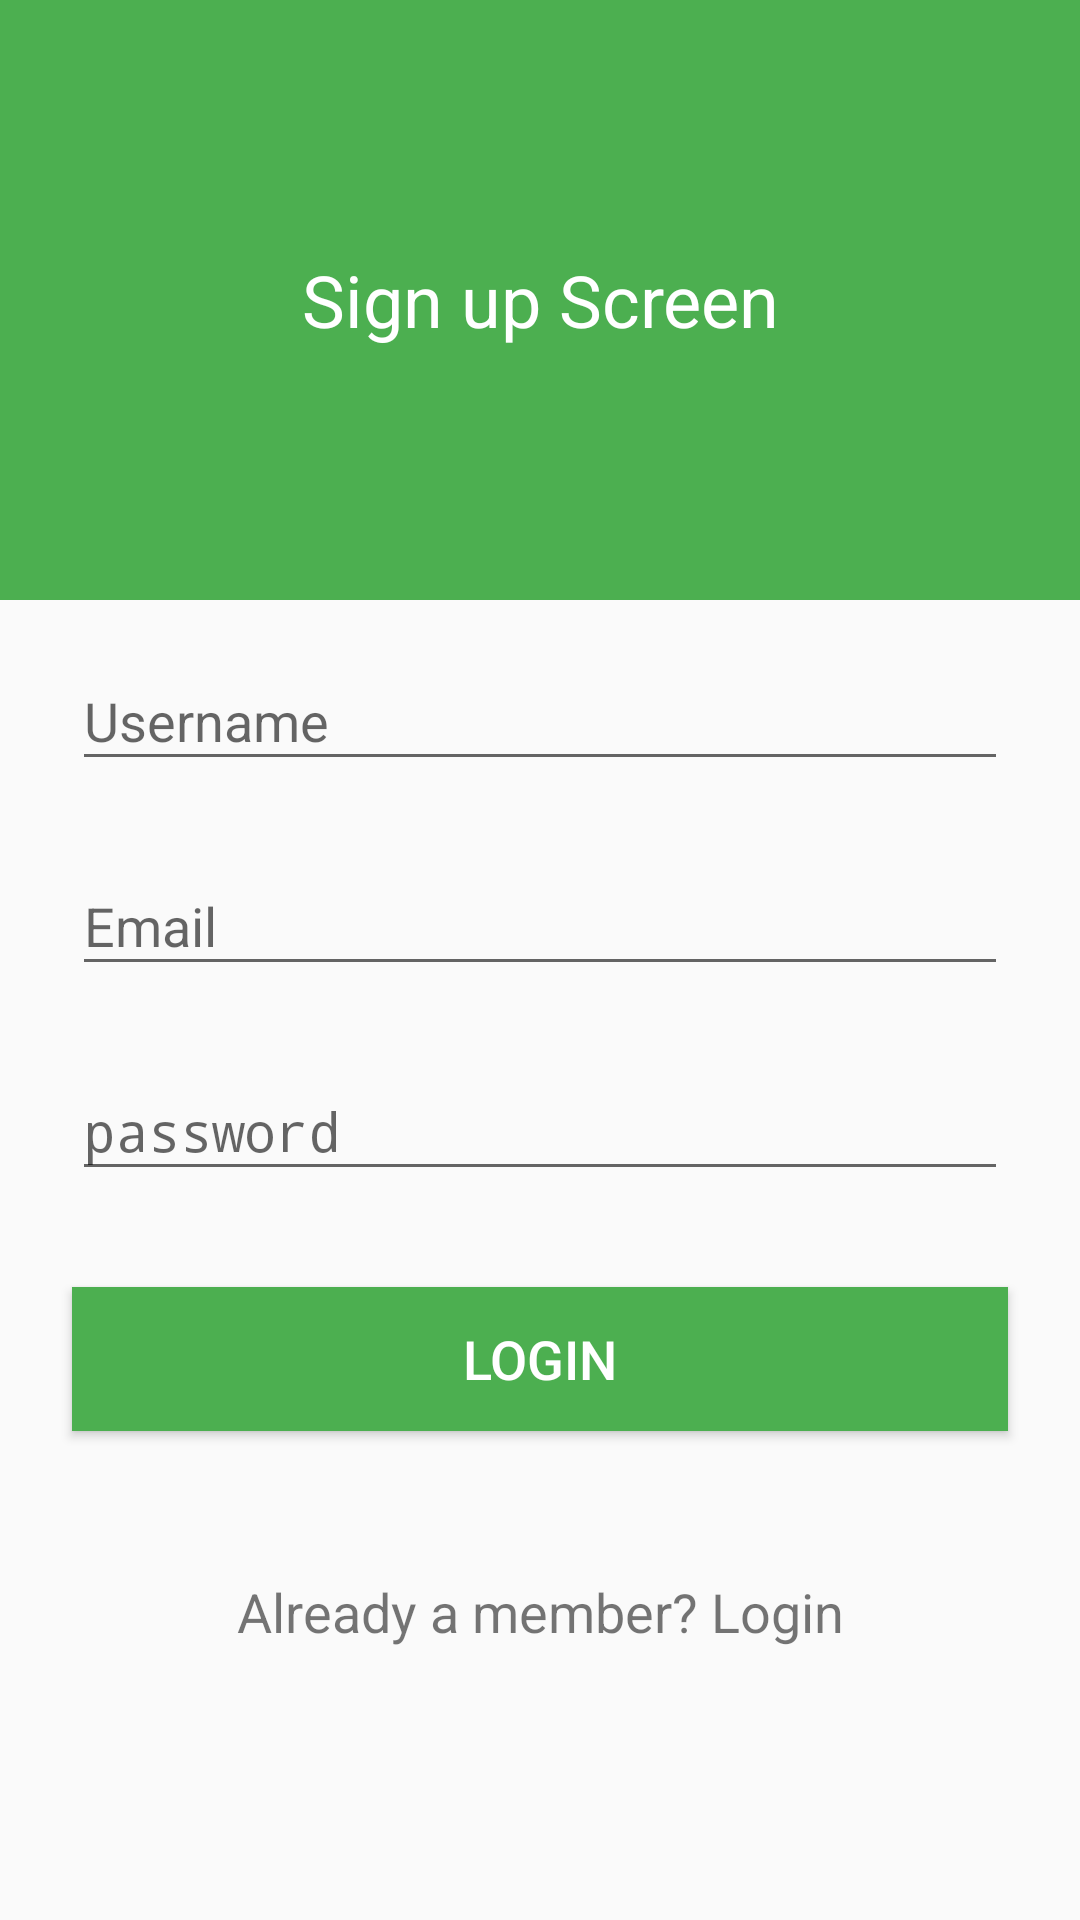

The Android layout XML behind this screen, and the referenced resources:
<!-- AndroidManifest.xml: activity theme login -->
<!-- res/layout/activity_signup.xml -->
<?xml version="1.0" encoding="utf-8"?>
<ScrollView
    xmlns:android="http://schemas.android.com/apk/res/android"
    xmlns:app="http://schemas.android.com/apk/res-auto"
    xmlns:tools="http://schemas.android.com/tools"
    android:layout_width="match_parent"
    android:layout_height="match_parent"
    tools:context=".activities.LoginActivity">

    <RelativeLayout
        android:layout_width="match_parent"
        android:layout_height="wrap_content">


        <TextView
            android:id="@+id/registerViewBackground"
            android:layout_width="match_parent"
            android:layout_height="200dp"
            android:background="@color/colorPrimary"
            android:gravity="center"
            android:text="@string/signup_screen"
            android:textColor="@color/icons"
            android:textSize="24sp"/>


        <android.support.design.widget.TextInputLayout
            android:id="@+id/registerUserNameInputLayout"
            style="@style/TextInputLayout"
            android:layout_below="@id/registerViewBackground"
            app:errorTextAppearance="@style/error_appearance">

            <EditText
                android:id="@+id/registerInputUserName"
                style="@style/EditText"
                android:hint="@string/userName"
                android:inputType="textEmailAddress"/>
        </android.support.design.widget.TextInputLayout>

        <android.support.design.widget.TextInputLayout
            android:id="@+id/registerEmailInputLayout"
            style="@style/TextInputLayout"
            android:layout_below="@id/registerUserNameInputLayout"
            app:errorTextAppearance="@style/error_appearance">

            <EditText
                android:id="@+id/registerInputEmail"
                style="@style/EditText"
                android:hint="@string/email"
                android:inputType="textEmailAddress"/>
        </android.support.design.widget.TextInputLayout>


        <android.support.design.widget.TextInputLayout
            android:id="@+id/registerPasswordInputLayout"
            style="@style/TextInputLayout"
            android:layout_below="@id/registerEmailInputLayout"
            app:errorTextAppearance="@style/error_appearance">

            <EditText
                android:id="@+id/registerInputPassword"
                style="@style/EditText"
                android:hint="@string/password"
                android:inputType="textPassword"/>

        </android.support.design.widget.TextInputLayout>

        <android.support.v7.widget.AppCompatButton
            android:id="@+id/btn_register"
            android:layout_width="match_parent"
            android:layout_height="wrap_content"
            android:layout_below="@id/registerPasswordInputLayout"
            android:layout_margin="24dp"
            android:background="@color/colorPrimary"
            android:text="@string/login_button"
            android:textColor="@color/icons"
            android:textSize="18dp"/>


        <TextView
            android:id="@+id/linkAlreadyMember"
            android:layout_width="match_parent"
            android:layout_height="wrap_content"
            android:layout_below="@id/btn_register"
            android:layout_margin="24dp"
            android:layout_marginBottom="24dp"
            android:gravity="center"
            android:text="@string/already_a_member_login"
            android:textSize="18dip"/>

    </RelativeLayout>

</ScrollView>
<!-- resources referenced by this layout -->
<resources>
  <color name="colorPrimary">#4CAF50</color>
  <color name="icons">#FFFFFF</color>
  <string name="already_a_member_login">Already a member? Login</string>
  <string name="email">Email</string>
  <string name="login_button">Login</string>
  <string name="password">password</string>
  <string name="signup_screen">Sign up Screen</string>
  <string name="userName">Username</string>
  <style name="EditText">
          <item name="android:layout_width">match_parent</item>
          <item name="android:layout_height">wrap_content</item>
      </style>
  <style name="TextInputLayout">
          <item name="android:layout_width">match_parent</item>
          <item name="android:layout_height">wrap_content</item>
          <item name="android:layout_marginBottom">8dp</item>
          <item name="android:layout_marginTop">8dp</item>
          <item name="android:paddingLeft">24dp</item>
          <item name="android:paddingRight">24dp</item>
      </style>
  <style name="error_appearance" parent="@android:style/TextAppearance">
          <item name="android:textColor">@color/accent</item>
          <item name="android:textSize">12sp</item>
      </style>
  <style name="login" parent="Theme.AppCompat.Light.NoActionBar">
          <item name="windowActionBar">true</item>
          <item name="windowNoTitle">true</item>
      </style>
  <color name="accent">#FF5722</color>
</resources>
